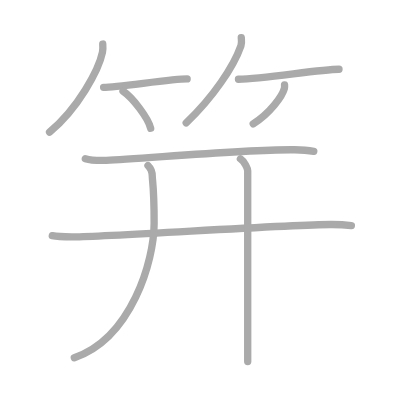
t = 0.00 s
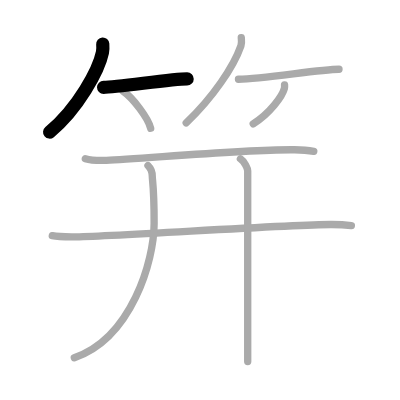
t = 2.00 s
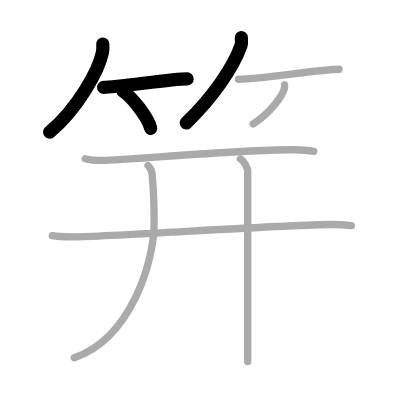
t = 4.00 s
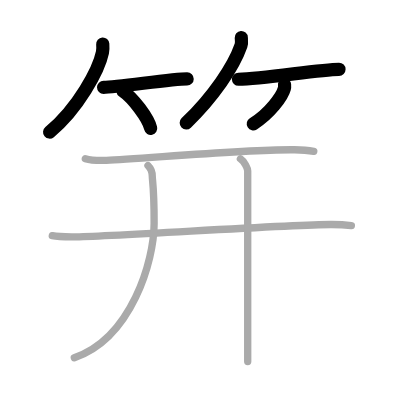
t = 6.00 s
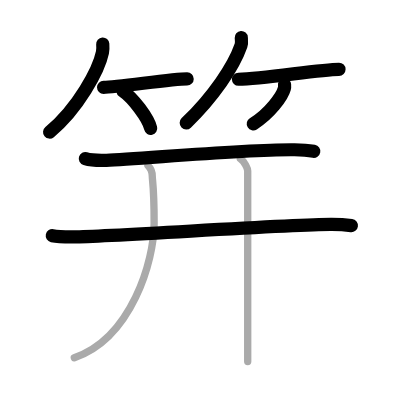
t = 8.00 s
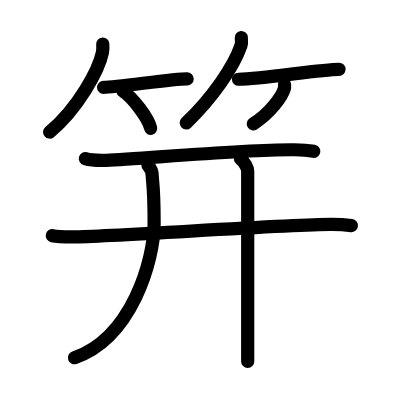
t = 10.00 s

The animated SVG that drew these frames (rendered in a browser with its animation timeline set to each time). Animation: 10 SMIL elements (animate=10); one cycle of 10.00 s.

<?xml version="1.0" standalone="no"?>
<!DOCTYPE svg PUBLIC "-//W3C//DTD SVG 1.1//EN"   "http://www.w3.org/Graphics/SVG/1.1/DTD/svg11.dtd">
<svg width="400px" height="400px"  version="1.1" xmlns="http://www.w3.org/2000/svg">
  <defs>
    <marker id="Triangle" viewBox="0 0 10 10" refX="0" refY="5" markerUnits="strokeWidth" markerWidth="3" style="stroke-opacity:0%;fill:#aaaaaa;" markerHeight="2" orient="auto">
      <path d="M 0 0 L 10 5 L 0 10 z" />
    </marker>
    
    <marker id="Arrow" viewBox="0 0 10 10" refX="5" refY="5" markerUnits="strokeWidth" markerWidth="1.8" style="stroke-opacity:0%;fill:#770000;" markerHeight="2" orient="auto">
      <path d="M 0 4 L 6 4 L 4 1 L 10 5 L 4 9 L 6 6 L 0 6 z" />
        <circle cx="5" cy="5" r="5" />
      </marker>
    
    <marker id="TriangleRed" viewBox="0 0 10 10" refX="0" refY="5" markerUnits="strokeWidth" markerWidth="3" style="stroke-opacity:0%;fill:#CC0000;" markerHeight="2" orient="auto">
      <path d="M 0 0 L 10 5 L 0 10 z" />
    </marker>
    
    <marker id="ArrowRed" viewBox="0 0 10 10" refX="5" refY="5" markerUnits="strokeWidth" markerWidth="1.8" style="stroke-opacity:0%;fill:#CC0000;" markerHeight="2" orient="auto">
      <path d="M 0 4 L 6 4 L 4 1 L 10 5 L 4 9 L 6 6 L 0 6 z" />
        <circle cx="5" cy="5" r="5" />
      </marker>
    
  </defs>
  
  <path style="fill:#ffffff; fill-opacity:100%; fill-rule:evenodd; stroke-width:0;" d="M 0 0 L 400px 0 L 400px 400px L 0 400px L 0 0" />

  <g transform="scale(3.6697247706422 3.6697247706422)">
<path style="fill:none; fill-opacity:0%; fill-rule:evenodd; stroke:#aaaaaa; stroke-opacity:100%; stroke-width: 1.5pt; stroke-linejoin:round; stroke-linecap:round;" d="M28 12c0.04 0.56 0.09 1.46-0.08 2.27C26.93 19.06 21.26 29.57 13.5 36"></path>
<path style="fill:none; fill-opacity:0%; fill-rule:evenodd; stroke:#aaaaaa; stroke-opacity:100%; stroke-width: 1.5pt; stroke-linejoin:round; stroke-linecap:round;" d="M28.23 23.79c3.71 0 18.61-2.29 22.77-2.29"></path>
<path style="fill:none; fill-opacity:0%; fill-rule:evenodd; stroke:#aaaaaa; stroke-opacity:100%; stroke-width: 1.5pt; stroke-linejoin:round; stroke-linecap:round;" d="M33.52 24.83c2.66 1.79 6.88 7.35 7.54 10.13"></path>
<path style="fill:none; fill-opacity:0%; fill-rule:evenodd; stroke:#aaaaaa; stroke-opacity:100%; stroke-width: 1.5pt; stroke-linejoin:round; stroke-linecap:round;" d="M65.75 10.25c0.04 0.55 0.18 1.43-0.09 2.2c-2.01 5.76-7.56 13.98-14.92 21.05"></path>
<path style="fill:none; fill-opacity:0%; fill-rule:evenodd; stroke:#aaaaaa; stroke-opacity:100%; stroke-width: 1.5pt; stroke-linejoin:round; stroke-linecap:round;" d="M64.98 21.6c7.02-0.1 22.08-2.72 27.4-2.72"></path>
<path style="fill:none; fill-opacity:0%; fill-rule:evenodd; stroke:#aaaaaa; stroke-opacity:100%; stroke-width: 1.5pt; stroke-linejoin:round; stroke-linecap:round;" d="M77.54 23.11c0.02 0.25 0.05 0.65-0.05 1.01c-0.58 2.12-3.92 6.78-8.49 9.63"></path>
<path style="fill:none; fill-opacity:0%; fill-rule:evenodd; stroke:#aaaaaa; stroke-opacity:100%; stroke-width: 1.5pt; stroke-linejoin:round; stroke-linecap:round;" d="M23.25 43.24c1.5 0.45 4.24 0.5 5.75 0.45c9.02-0.32 37.75-3.05 51.26-2.88c2.5 0.03 4 0.21 5.25 0.44"></path>
<path style="fill:none; fill-opacity:0%; fill-rule:evenodd; stroke:#aaaaaa; stroke-opacity:100%; stroke-width: 1.5pt; stroke-linejoin:round; stroke-linecap:round;" d="M14.25 64.22c1.53 0.33 4.35 0.34 5.87 0.33c10.13-0.05 59.71-3.47 70.27-3.38c2.55 0.02 4.08 0.16 5.36 0.32"></path>
<path style="fill:none; fill-opacity:0%; fill-rule:evenodd; stroke:#aaaaaa; stroke-opacity:100%; stroke-width: 1.5pt; stroke-linejoin:round; stroke-linecap:round;" d="M40.33 45.12c0.92 0.88 1.17 1.78 1.17 2.96c0 1.19 0.5 2.76 0.5 12.84S35.84 92.16 20.25 97.5"></path>
<path style="fill:none; fill-opacity:0%; fill-rule:evenodd; stroke:#aaaaaa; stroke-opacity:100%; stroke-width: 1.5pt; stroke-linejoin:round; stroke-linecap:round;" d="M65.51 43.28c1.13 0.78 1.99 2.55 1.99 3.33s0 49.57 0 51.9"></path>

<path style="fill:none; fill-opacity:0%; fill-rule:evenodd; stroke:#000000; stroke-opacity:100%; stroke-width: 2.7pt; stroke-linejoin:round; stroke-linecap:round;" d="M28 12c0.04 0.56 0.09 1.46-0.08 2.27C26.93 19.06 21.26 29.57 13.5 36" pathLength="100" stroke-dashoffset="100" stroke-dasharray="100 105"><animate id="dashAnim1" attributeName="stroke-dashoffset" from="100" to="0" dur="1s" calcMode="linear" fill="freeze"/></path>
<path style="fill:none; fill-opacity:0%; fill-rule:evenodd; stroke:#000000; stroke-opacity:100%; stroke-width: 2.7pt; stroke-linejoin:round; stroke-linecap:round;" d="M28.23 23.79c3.71 0 18.61-2.29 22.77-2.29" pathLength="100" stroke-dashoffset="100" stroke-dasharray="100 105"><animate id="dashAnim2" attributeName="stroke-dashoffset" from="100" to="0" dur="1s" calcMode="linear" begin="dashAnim1.end" fill="freeze"/></path>
<path style="fill:none; fill-opacity:0%; fill-rule:evenodd; stroke:#000000; stroke-opacity:100%; stroke-width: 2.7pt; stroke-linejoin:round; stroke-linecap:round;" d="M33.52 24.83c2.66 1.79 6.88 7.35 7.54 10.13" pathLength="100" stroke-dashoffset="100" stroke-dasharray="100 105"><animate id="dashAnim3" attributeName="stroke-dashoffset" from="100" to="0" dur="1s" calcMode="linear" begin="dashAnim2.end" fill="freeze"/></path>
<path style="fill:none; fill-opacity:0%; fill-rule:evenodd; stroke:#000000; stroke-opacity:100%; stroke-width: 2.7pt; stroke-linejoin:round; stroke-linecap:round;" d="M65.75 10.25c0.04 0.55 0.18 1.43-0.09 2.2c-2.01 5.76-7.56 13.98-14.92 21.05" pathLength="100" stroke-dashoffset="100" stroke-dasharray="100 105"><animate id="dashAnim4" attributeName="stroke-dashoffset" from="100" to="0" dur="1s" calcMode="linear" begin="dashAnim3.end" fill="freeze"/></path>
<path style="fill:none; fill-opacity:0%; fill-rule:evenodd; stroke:#000000; stroke-opacity:100%; stroke-width: 2.7pt; stroke-linejoin:round; stroke-linecap:round;" d="M64.98 21.6c7.02-0.1 22.08-2.72 27.4-2.72" pathLength="100" stroke-dashoffset="100" stroke-dasharray="100 105"><animate id="dashAnim5" attributeName="stroke-dashoffset" from="100" to="0" dur="1s" calcMode="linear" begin="dashAnim4.end" fill="freeze"/></path>
<path style="fill:none; fill-opacity:0%; fill-rule:evenodd; stroke:#000000; stroke-opacity:100%; stroke-width: 2.7pt; stroke-linejoin:round; stroke-linecap:round;" d="M77.54 23.11c0.02 0.25 0.05 0.65-0.05 1.01c-0.58 2.12-3.92 6.78-8.49 9.63" pathLength="100" stroke-dashoffset="100" stroke-dasharray="100 105"><animate id="dashAnim6" attributeName="stroke-dashoffset" from="100" to="0" dur="1s" calcMode="linear" begin="dashAnim5.end" fill="freeze"/></path>
<path style="fill:none; fill-opacity:0%; fill-rule:evenodd; stroke:#000000; stroke-opacity:100%; stroke-width: 2.7pt; stroke-linejoin:round; stroke-linecap:round;" d="M23.25 43.24c1.5 0.45 4.24 0.5 5.75 0.45c9.02-0.32 37.75-3.05 51.26-2.88c2.5 0.03 4 0.21 5.25 0.44" pathLength="100" stroke-dashoffset="100" stroke-dasharray="100 105"><animate id="dashAnim7" attributeName="stroke-dashoffset" from="100" to="0" dur="1s" calcMode="linear" begin="dashAnim6.end" fill="freeze"/></path>
<path style="fill:none; fill-opacity:0%; fill-rule:evenodd; stroke:#000000; stroke-opacity:100%; stroke-width: 2.7pt; stroke-linejoin:round; stroke-linecap:round;" d="M14.25 64.22c1.53 0.33 4.35 0.34 5.87 0.33c10.13-0.05 59.71-3.47 70.27-3.38c2.55 0.02 4.08 0.16 5.36 0.32" pathLength="100" stroke-dashoffset="100" stroke-dasharray="100 105"><animate id="dashAnim8" attributeName="stroke-dashoffset" from="100" to="0" dur="1s" calcMode="linear" begin="dashAnim7.end" fill="freeze"/></path>
<path style="fill:none; fill-opacity:0%; fill-rule:evenodd; stroke:#000000; stroke-opacity:100%; stroke-width: 2.7pt; stroke-linejoin:round; stroke-linecap:round;" d="M40.33 45.12c0.92 0.88 1.17 1.78 1.17 2.96c0 1.19 0.5 2.76 0.5 12.84S35.84 92.16 20.25 97.5" pathLength="100" stroke-dashoffset="100" stroke-dasharray="100 105"><animate id="dashAnim9" attributeName="stroke-dashoffset" from="100" to="0" dur="1s" calcMode="linear" begin="dashAnim8.end" fill="freeze"/></path>
<path style="fill:none; fill-opacity:0%; fill-rule:evenodd; stroke:#000000; stroke-opacity:100%; stroke-width: 2.7pt; stroke-linejoin:round; stroke-linecap:round;" d="M65.51 43.28c1.13 0.78 1.99 2.55 1.99 3.33s0 49.57 0 51.9" pathLength="100" stroke-dashoffset="100" stroke-dasharray="100 105"><animate id="dashAnim10" attributeName="stroke-dashoffset" from="100" to="0" dur="1s" calcMode="linear" begin="dashAnim9.end" fill="freeze"/></path>

</g>

</svg>  
          
